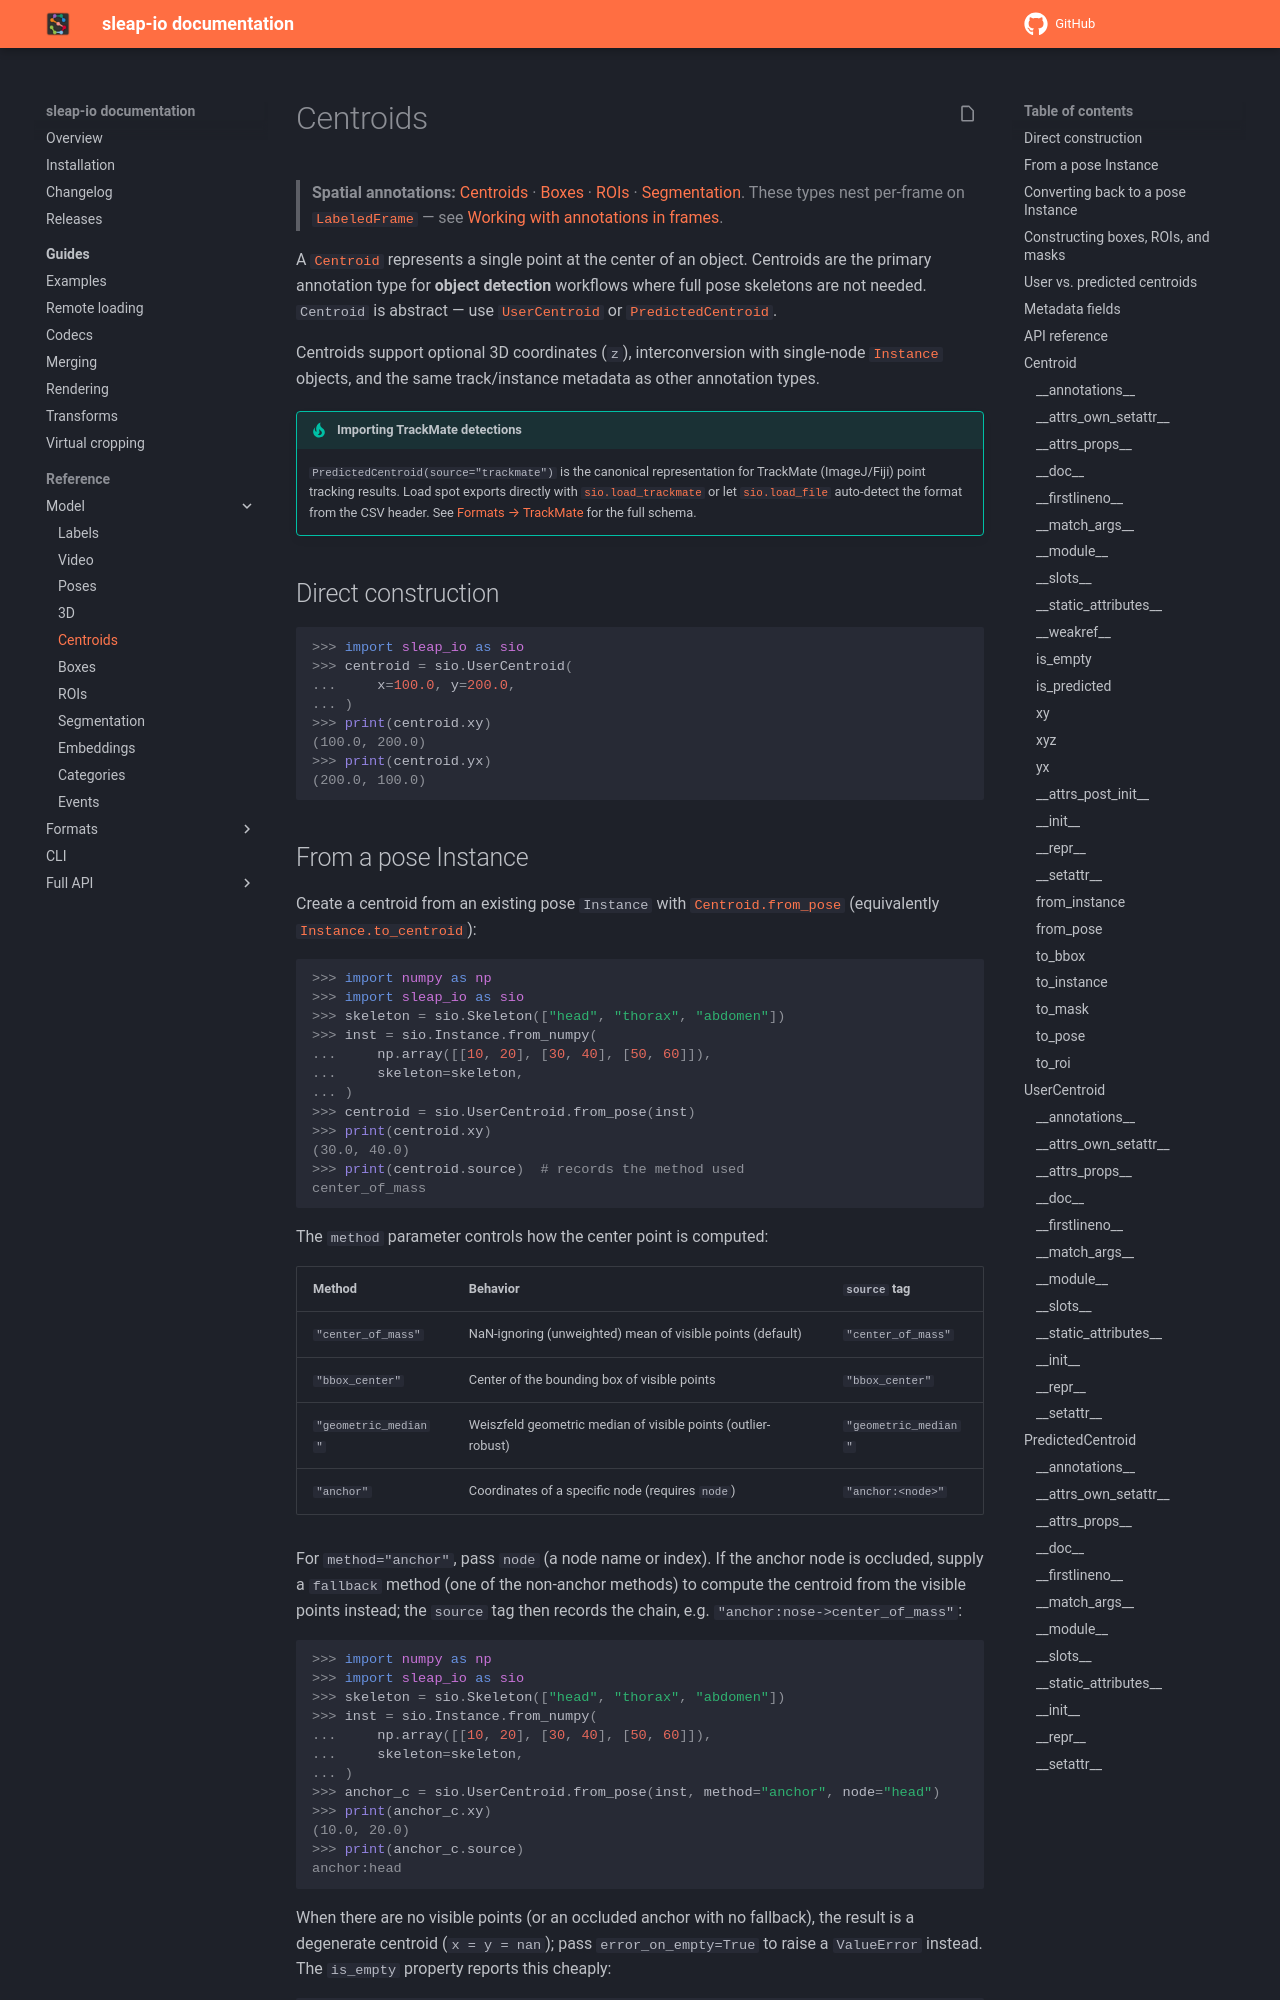

repository: talmolab/sleap-io · page: dev/model/centroids/index.html · generator: mkdocs

# Centroids

> **Spatial annotations:** [Centroids](centroids.md) · [Boxes](boxes.md) · [ROIs](rois.md) · [Segmentation](segmentation.md). These types nest per-frame on [`LabeledFrame`](labels.md) — see [Working with annotations in frames](index.md#working-with-annotations-in-frames).
